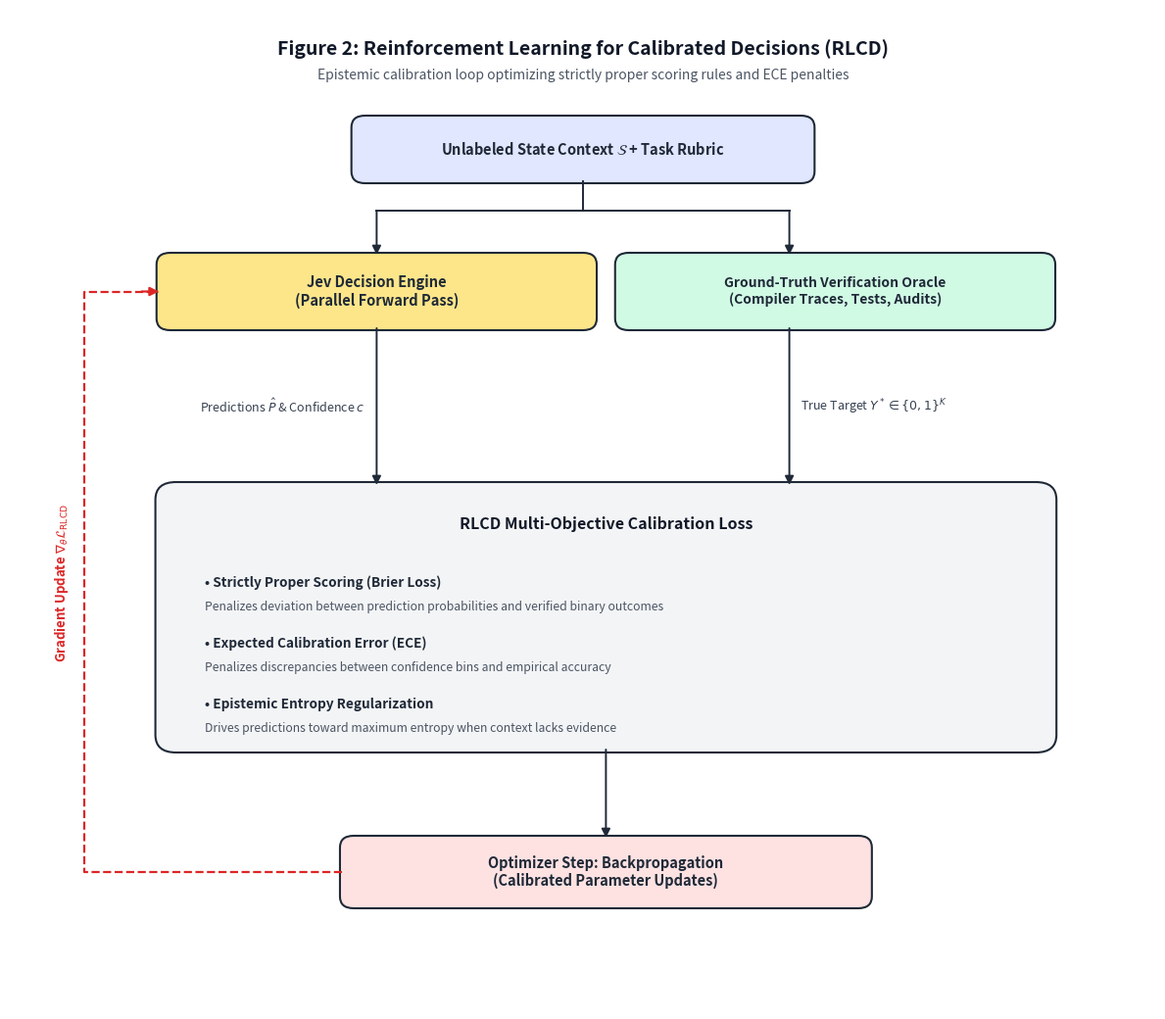

This chart was generated by the following Python code: (Note: this script raises an exception after producing the figure.)
import matplotlib.pyplot as plt
import matplotlib.image as mpimg
from matplotlib.patches import FancyBboxPatch
from matplotlib.offsetbox import OffsetImage, AnnotationBbox

def create_rlcd_diagram(output_path):
    fig = plt.figure(figsize=(12, 10.5), dpi=300)
    ax = fig.add_subplot(111)
    ax.set_xlim(0, 100)
    ax.set_ylim(0, 102)
    ax.axis('off')

    bg_canvas = '#FFFFFF'
    fig.patch.set_facecolor(bg_canvas)
    ax.set_facecolor(bg_canvas)

    c_border = '#1F2937'
    lw = 1.5

    def draw_box(x, y, w, h, bg, text="", fontsize=10, bold=False, boxstyle="round,pad=0.2,rounding_size=1.2"):
        p = FancyBboxPatch((x, y), w, h, boxstyle=boxstyle,
                           facecolor=bg, edgecolor=c_border, linewidth=lw, zorder=3)
        ax.add_patch(p)
        if text:
            weight = 'bold' if bold else 'normal'
            ax.text(x + w/2, y + h/2, text, ha='center', va='center',
                    fontsize=fontsize, color='#1F2937', weight=weight,
                    family='sans-serif', zorder=4)

    def draw_arrow(x1, y1, x2, y2, color=c_border, width=1.4):
        ax.annotate('', xy=(x2, y2), xytext=(x1, y1),
                    arrowprops=dict(arrowstyle="-|>", color=color, lw=width,
                                    mutation_scale=13, shrinkA=0, shrinkB=0),
                    zorder=5)

    # Title & Subtitle
    ax.text(50, 98.0, "Figure 2: Reinforcement Learning for Calibrated Decisions (RLCD)", 
            ha='center', va='center', fontsize=14, weight='bold', color='#111827', family='sans-serif')
    ax.text(50, 95.3, "Epistemic calibration loop optimizing strictly proper scoring rules and ECE penalties",
            ha='center', va='center', fontsize=10, style='italic', color='#4B5563', family='sans-serif')

    # 1. State + Rubric (Top)
    draw_box(30, 84.5, 40, 6.5, '#E0E7FF', "Unlabeled State Context $\\mathcal{S}$ + Task Rubric", fontsize=10.5, bold=True)

    # Arrow branching from Context to both Jev Engine and Verification Oracle
    ax.plot([50, 50], [84.5, 81.5], color=c_border, lw=1.4, zorder=4)
    ax.plot([32, 68], [81.5, 81.5], color=c_border, lw=1.4, zorder=4)
    draw_arrow(32, 81.5, 32, 77.0)
    draw_arrow(68, 81.5, 68, 77.0)

    # 2. Side-by-side: Jev Decision Engine (Left) and Ground Truth Oracle (Right)
    draw_box(13, 69.5, 38, 7.5, '#FDE68A', "Jev Decision Engine\n(Parallel Forward Pass)", fontsize=10.5, bold=True)
    draw_box(53, 69.5, 38, 7.5, '#D1FAE5', "Ground-Truth Verification Oracle\n(Compiler Traces, Tests, Audits)", fontsize=10, bold=True)

    # Outputs flowing down into RLCD Loss Box
    draw_arrow(32, 69.5, 32, 53.5)
    ax.text(31.0, 61.5, "Predictions $\\hat{P}$ & Confidence $c$", ha='right', va='center',
            fontsize=9.0, style='italic', color='#374151', family='sans-serif')

    draw_arrow(68, 69.5, 68, 53.5)
    ax.text(69.0, 61.5, "True Target $Y^* \\in \\{0, 1\\}^K$", ha='left', va='center',
            fontsize=9.0, style='italic', color='#374151', family='sans-serif')

    # 3. RLCD Loss Formulation Box
    draw_box(13, 26.5, 78, 27.0, '#F3F4F6', "", boxstyle="round,pad=0.3,rounding_size=1.8")
    ax.text(52, 49.5, "RLCD Multi-Objective Calibration Loss", ha='center', va='center', 
            fontsize=11.5, weight='bold', color='#111827')

    loss_items = [
        ("• Strictly Proper Scoring (Brier Loss)", "Penalizes deviation between prediction probabilities and verified binary outcomes"),
        ("• Expected Calibration Error (ECE)", "Penalizes discrepancies between confidence bins and empirical accuracy"),
        ("• Epistemic Entropy Regularization", "Drives predictions toward maximum entropy when context lacks evidence")
    ]

    y_pos = 43.5
    for title, desc in loss_items:
        ax.text(17, y_pos, title, ha='left', va='center', fontsize=9.8, weight='bold', color='#1F2937')
        ax.text(17, y_pos - 2.5, desc, ha='left', va='center', fontsize=8.8, color='#4B5563', style='italic')
        y_pos -= 6.2

    # 4. Feedback Loop Arrow
    draw_arrow(52, 26.5, 52, 17.5)
    draw_box(29, 10.5, 46, 7.0, '#FEE2E2', "Optimizer Step: Backpropagation\n(Calibrated Parameter Updates)", fontsize=10.5, bold=True)

    # Loop back to Jev
    ax.plot([29, 6.5, 6.5, 13], [14.0, 14.0, 73.25, 73.25], color='#DC2626', lw=1.6, linestyle='--', zorder=4)
    draw_arrow(11.5, 73.25, 13, 73.25, color='#DC2626', width=1.6)
    ax.text(4.5, 43.5, "Gradient Update $\\nabla_\\theta \\mathcal{L}_{\\text{RLCD}}$", ha='center', va='center', 
            rotation=90, fontsize=9.5, weight='bold', color='#DC2626')

    # -------------------------------------------------------------
    # 5. EULERFOLD AI WATERMARK (Bottom Right, Discrete)
    # -------------------------------------------------------------
    try:
        logo_img = mpimg.imread('frontend/public/android-chrome-512x512.png')
        imagebox = OffsetImage(logo_img, zoom=0.038, alpha=0.75)
        ab = AnnotationBbox(imagebox, (89.5, 3.2), frameon=False, zorder=10)
        ax.add_artist(ab)
        ax.text(91.3, 3.2, "EulerFold AI", ha='left', va='center',
                fontsize=8.5, weight='bold', color='#4B5563', alpha=0.85, family='sans-serif', zorder=10)
    except Exception as e:
        print(f"Warning: could not add watermark logo: {e}")

    plt.tight_layout()
    plt.savefig(output_path, dpi=300, facecolor=bg_canvas, edgecolor='none', bbox_inches='tight')
    plt.close()
    print(f"RLCD diagram successfully saved to {output_path}")

if __name__ == '__main__':
    create_rlcd_diagram('frontend/public/images/articles/rlcd-calibration-pipeline.png')
